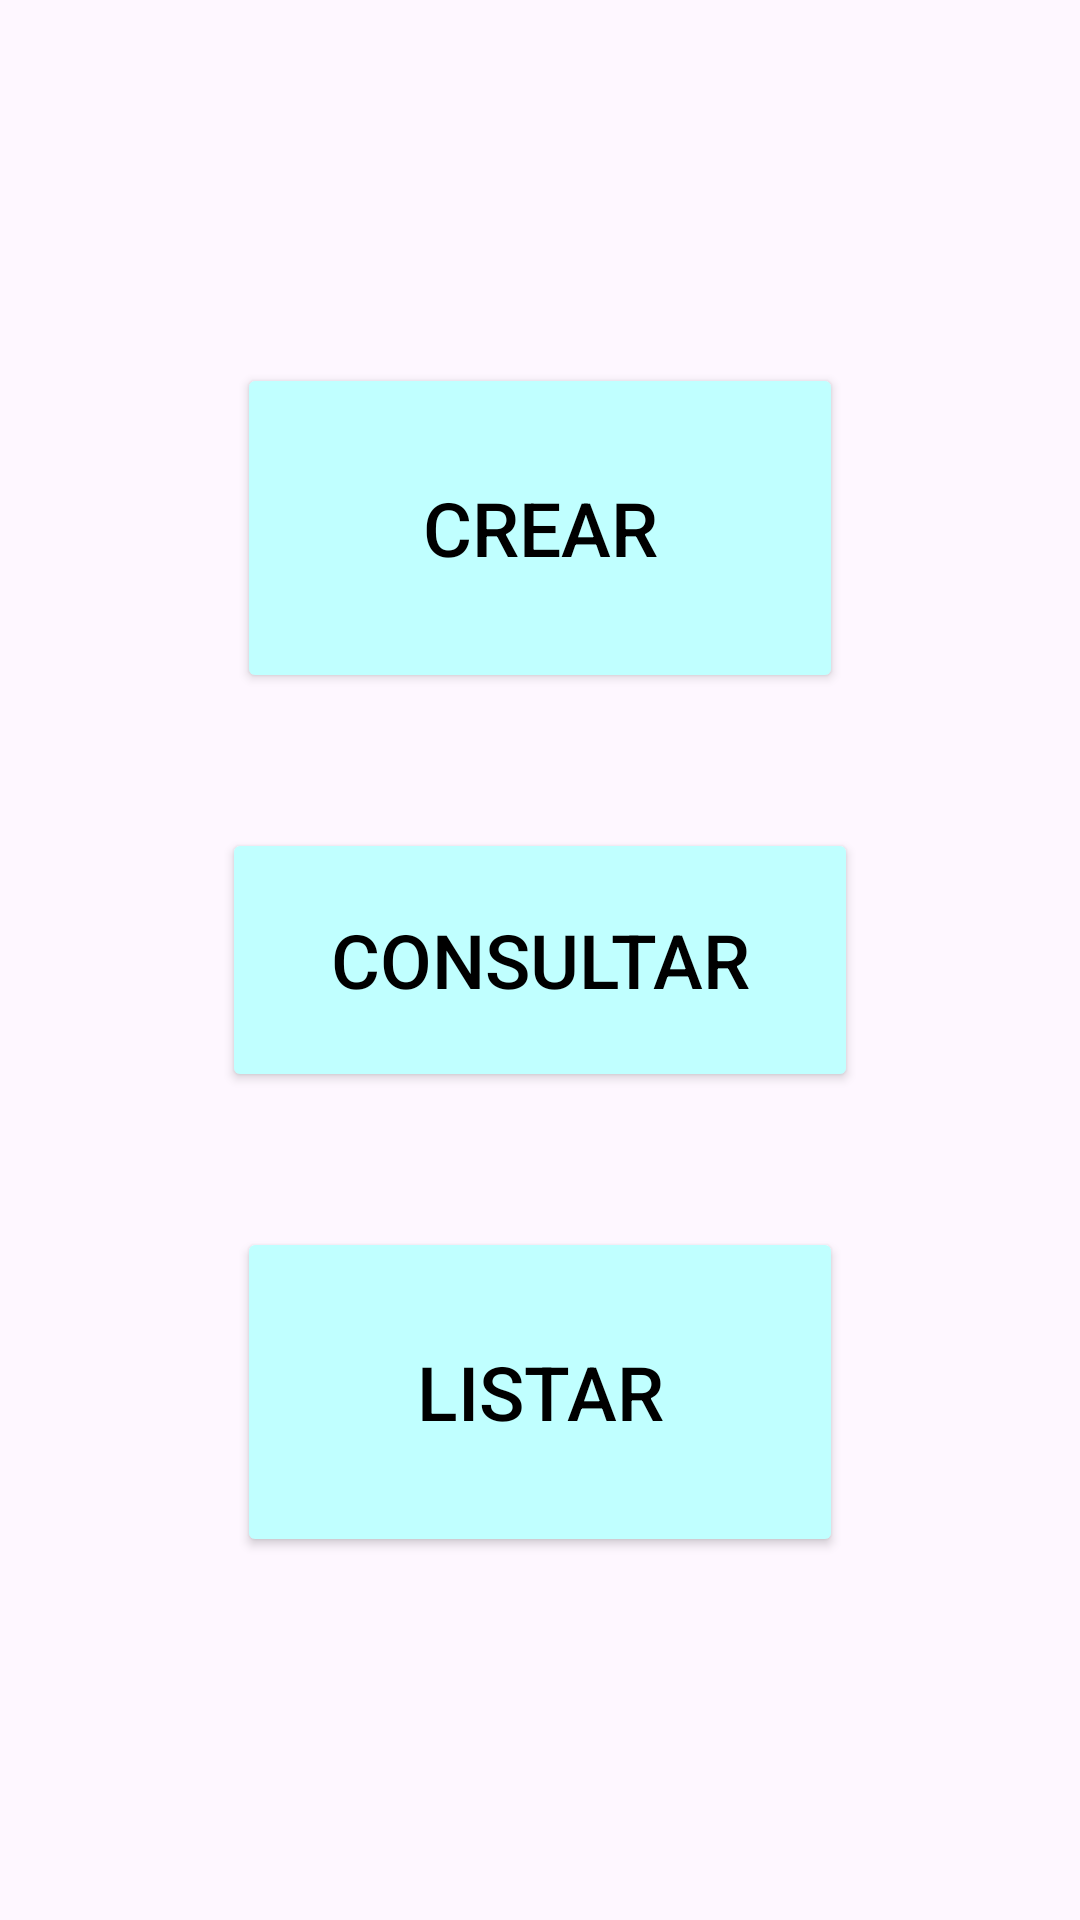

This screen was rendered from an Android layout file. Write that file and the resources it references.
<!-- AndroidManifest.xml: application theme Theme.CrudProductos -->
<!-- res/layout/activity_menu_principal.xml -->
<?xml version="1.0" encoding="utf-8"?>
<androidx.constraintlayout.widget.ConstraintLayout xmlns:android="http://schemas.android.com/apk/res/android"
    xmlns:app="http://schemas.android.com/apk/res-auto"
    xmlns:tools="http://schemas.android.com/tools"
    android:layout_width="match_parent"
    android:layout_height="match_parent"
    tools:context=".MenuPrincipal">


    <androidx.constraintlayout.widget.Guideline
        android:id="@+id/guideline1"
        android:layout_width="wrap_content"
        android:layout_height="wrap_content"
        android:orientation="vertical"
        app:layout_constraintGuide_begin="20dp"
        app:layout_constraintGuide_percent="0.15"/>

    <androidx.constraintlayout.widget.Guideline
        android:id="@+id/guideline2"
        android:layout_width="wrap_content"
        android:layout_height="wrap_content"
        android:orientation="vertical"
        app:layout_constraintGuide_begin="20dp"
        app:layout_constraintGuide_percent="0.85"/>

    <androidx.constraintlayout.widget.Guideline
        android:id="@+id/guideline3"
        android:layout_width="wrap_content"
        android:layout_height="wrap_content"
        android:orientation="horizontal"
        app:layout_constraintGuide_begin="20dp"
        app:layout_constraintGuide_percent="0.15"/>

    <androidx.constraintlayout.widget.Guideline
        android:id="@+id/guideline4"
        android:layout_width="wrap_content"
        android:layout_height="wrap_content"
        android:orientation="horizontal"
        app:layout_constraintGuide_begin="20dp"
        app:layout_constraintGuide_percent="0.85"/>

    <androidx.constraintlayout.widget.Guideline
        android:id="@+id/guideline5"
        android:layout_width="wrap_content"
        android:layout_height="wrap_content"
        android:orientation="horizontal"
        app:layout_constraintGuide_begin="20dp"
        app:layout_constraintGuide_percent="0.40"/>

    <androidx.constraintlayout.widget.Guideline
        android:id="@+id/guideline6"
        android:layout_width="wrap_content"
        android:layout_height="wrap_content"
        android:orientation="horizontal"
        app:layout_constraintGuide_begin="20dp"
        app:layout_constraintGuide_percent="0.60"/>

    <Button
        android:id="@+id/vistaCrear"
        android:layout_width="0dp"
        android:layout_height="0dp"
        android:text="Crear"
        android:layout_margin="25dp"
        android:backgroundTint="@color/login"
        android:textSize="25dp"
        android:onClick="viewCreate"
        android:textColor="@color/black"
        app:layout_constraintBottom_toTopOf="@+id/guideline5"
        app:layout_constraintEnd_toStartOf="@+id/guideline2"
        app:layout_constraintStart_toStartOf="@+id/guideline1"
        app:layout_constraintTop_toTopOf="@+id/guideline3" />

    <Button
        android:id="@+id/vistaListar"
        android:layout_width="0dp"
        android:layout_height="0dp"
        android:text="Listar"
        android:onClick="viewList"
        android:textColor="@color/black"
        android:textSize="25dp"
        android:layout_margin="25dp"
        android:backgroundTint="@color/login"
        app:layout_constraintBottom_toTopOf="@+id/guideline4"
        app:layout_constraintEnd_toStartOf="@+id/guideline2"
        app:layout_constraintStart_toStartOf="@+id/guideline1"
        app:layout_constraintTop_toTopOf="@+id/guideline6" />

    <Button
        android:id="@+id/btnConsultar"
        android:layout_width="0dp"
        android:layout_height="0dp"
        android:textColor="@color/black"
        android:text="Consultar"
        android:textSize="25dp"
        android:onClick="vistaConsultar"
        android:layout_margin="20dp"
        android:backgroundTint="@color/login"
        app:layout_constraintBottom_toTopOf="@+id/guideline6"
        app:layout_constraintEnd_toStartOf="@+id/guideline2"
        app:layout_constraintStart_toStartOf="@+id/guideline1"
        app:layout_constraintTop_toTopOf="@+id/guideline5" />


</androidx.constraintlayout.widget.ConstraintLayout>
<!-- resources referenced by this layout -->
<resources>
  <color name="black">#FF000000</color>
  <color name="login">#C0FFFF</color>
  <style name="Theme.CrudProductos" parent="Base.Theme.CrudProductos" />
  <style name="Base.Theme.CrudProductos" parent="Theme.Material3.DayNight.NoActionBar">
          
          
      </style>
</resources>
